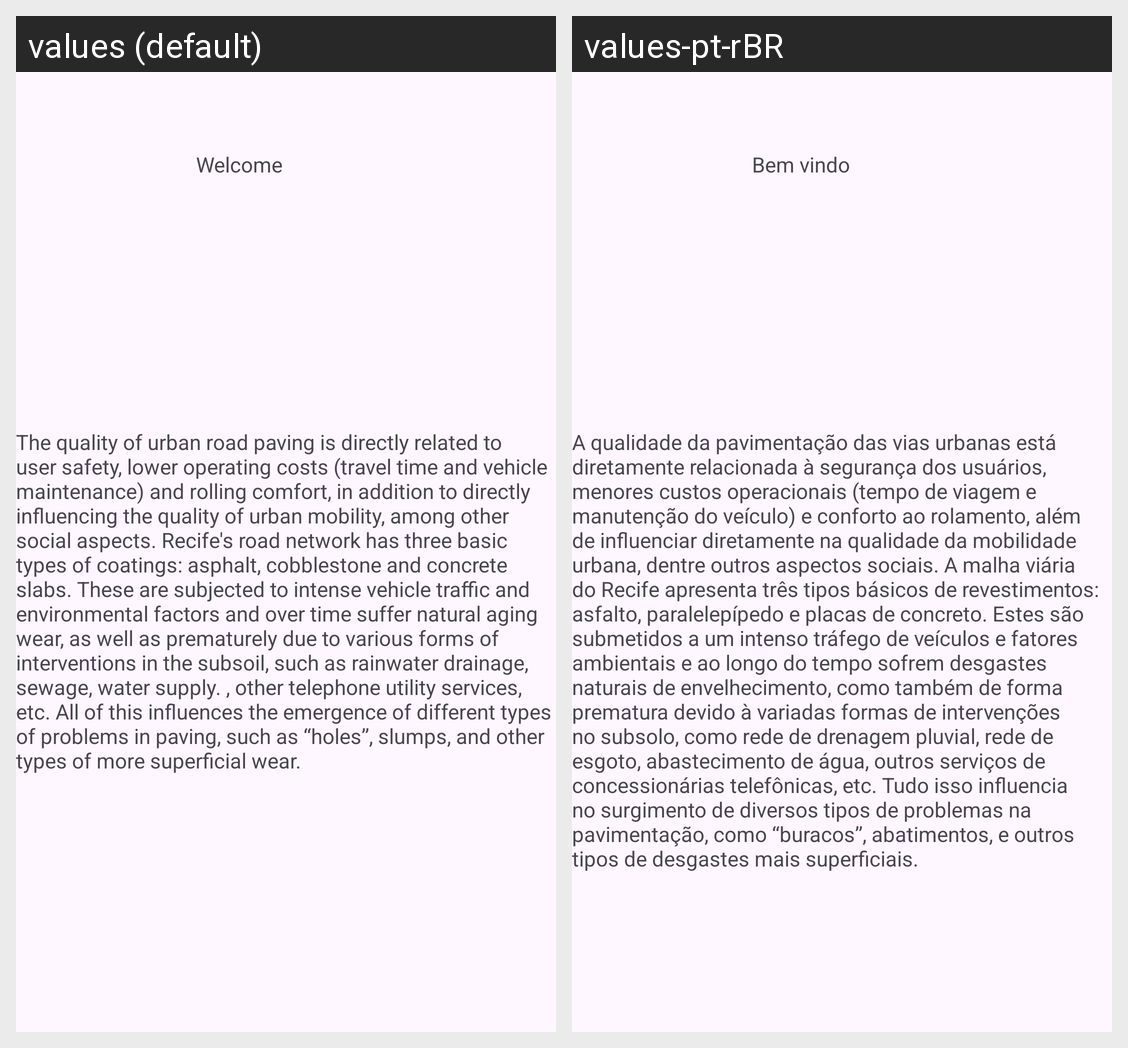

For this localized Android screen grid, give each drawn string resource with its value in every locale shown.
Android screen res/layout/activity_tela2.xml rendered under 2 locales, left to right: values (default), values-pt-rBR. Device: Nexus 5 (rendered at 1080×1920; each locale shown at half size, 540×960, under a caption strip naming it); theme Theme.CidadeBonita.
Strings drawn on this screen, with the default value and each locale's value (text and hints the layout hard-codes, and strings that could not be matched under every locale, appear in the picture but are not listed):

Welcome
  values: Welcome
  values-pt-rBR: Bem vindo

textoExemplo
  values: The quality of urban road paving is directly related to user safety, lower operating costs (travel time and vehicle maintenance) and rolling comfort, in addition to directly influencing the quality of urban mobility, among other social aspects. Recife's road network has three basic types of coatings: asphalt, cobblestone and concrete slabs. These are subjected to intense vehicle traffic and …[clipped]
  values-pt-rBR: A qualidade da pavimentação das vias urbanas está diretamente relacionada à segurança dos usuários, menores custos operacionais (tempo de viagem e manutenção do veículo) e conforto ao rolamento, além de influenciar diretamente na qualidade da mobilidade urbana, dentre outros aspectos sociais. A malha viária do Recife apresenta três tipos básicos de revestimentos: asfalto, paralelepípedo e placas …[clipped]
